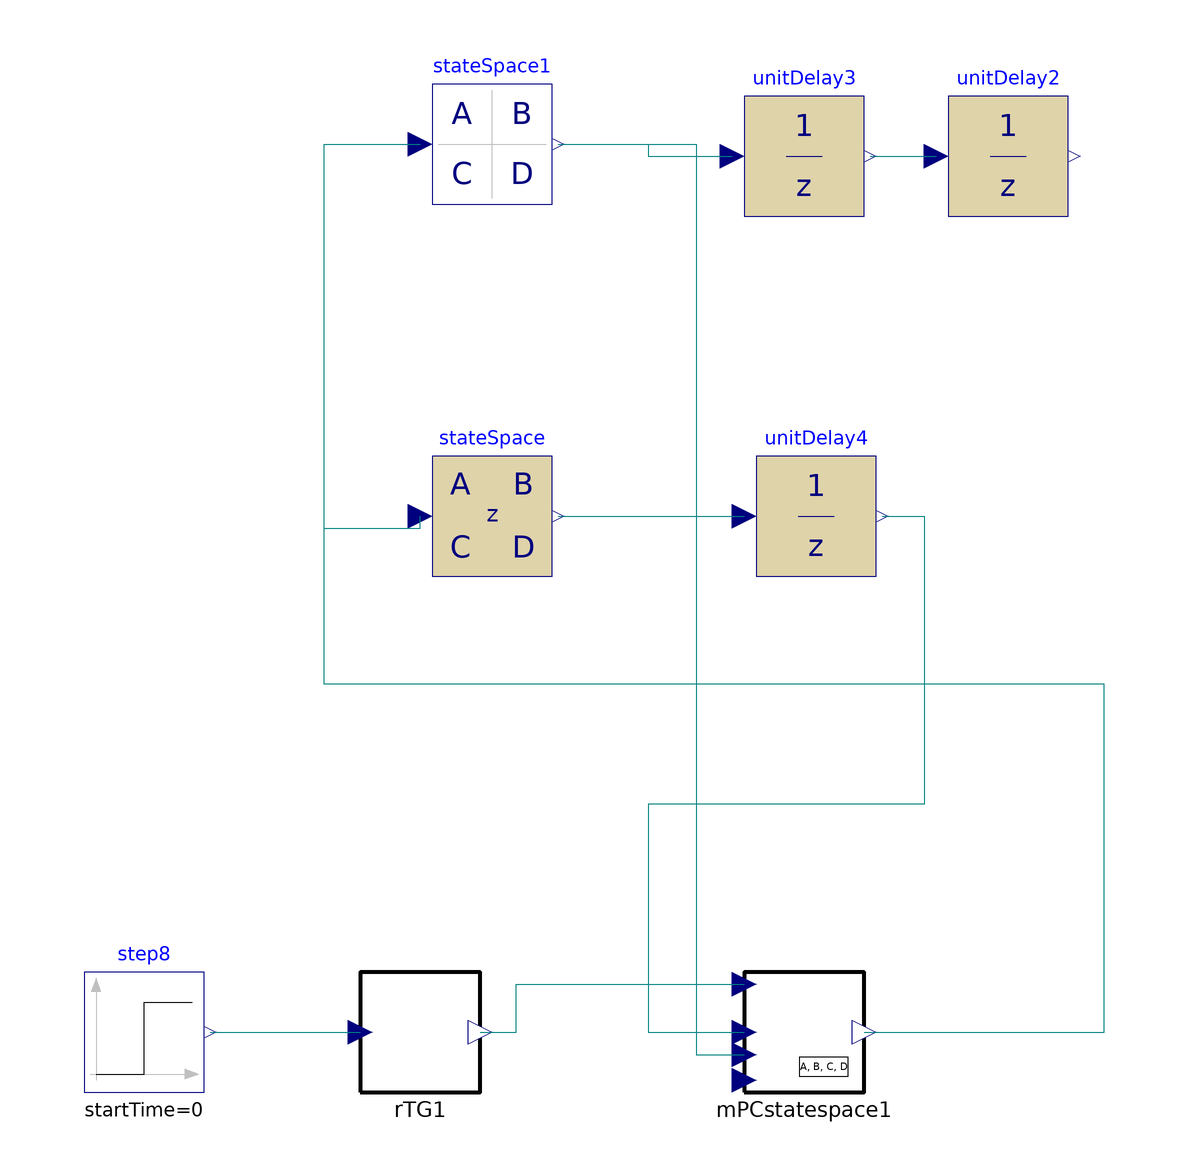

The component connection diagram of the Modelica model below, drawn from its own Placement and Line annotations.

model testMPCstatespace2_2 
      
        parameter Real Ad[6,6]=
      {{    1.72897862747521,   -0.747017500310433,                    0,                    0,                    0,                    0},
       {                   1,                    0,                    0,                    0,                    0,                    0},
       {                   0,                    0,    0.818730753077982,                    0,                    0,                    0},
       {                   0,                    0,                    0,    0.740818220681718,                    0,                    0},
       {                   0,                    0,                    0,                    0,     1.85606684253667,   -0.860707976425058},
       {                   0,                    0,                    0,                    0,                    1,                    0}};
        parameter Real Bd[6,2]=
      {{               0.125,                    0},
       {                   0,                    0},
       {                   1,                    0},
       {                   0,                    1},
       {                   0,               0.0625},
       {                   0,                    0}};
        parameter Real Cd[2,6]=
      {{  0.0756605146676849,   0.0686504680140996,                    0,   -0.863939264394274,                    0,                    0},
       {                   0,                    0,    0.906346234610091,                    0,   0.0380571045525049,   0.0362010376616428}};
        parameter Real Dd[2,2]=
      {{                   0,                    0},
       {                   0,                    0}};
        parameter Real Ts = 1 "sample time";
        Real deltaY[2];
      
      RTG rTG1(      how=1,
        p=2,
        Ts=Ts,
        Np=18)              annotation (extent=[-32,-78; -12,-58]);
      Modelica.Blocks.Sources.Step step8[2](
        offset=0,
        height=1,
        startTime=0) 
                  annotation (extent=[-78,-78; -58,-58]);
      MPCstatespace mPCstatespace1(
        A=Ad,
        B=Bd,
        C=Cd,
        Ts=Ts,
        p=2,
        m=2,
        n=6,
        deltaUmax={0.2},
        deltaXmin={-0.0035},
        deltaYmin={-0.8},
        Umin={-0.4},
        Umax={0.2},
        deltaUmin={-0.1},
        Np=18,
        Nu=13,
        deltaXmax={0.04},
        biasCompensation=0,
        Ymin={0.5},
        Ymax={0.9},
        R={{0.1,0},{0,0.1}},
        Xmax={0.7},
        deltaYmax={0.9},
        Xmin={-0.7},
        boundedXmin={4},
        constraints=0)            annotation (extent=[32,-78; 52,-58]);
      annotation (Diagram, experiment(StopTime=100),
        experimentSetupOutput);
      Modelica.Blocks.Continuous.StateSpace stateSpace1(
        D={{0,0},{0,0}},
        A={{-0.291667,-0.166667,0,0,0,0},{0.125,0,0,0,0,0},{0,0,-0.2,0,0,0},{0,
            0,0,-0.3,0,0},{0,0,0,0,-0.15,-0.08},{0,0,0,0,0.0625,0}},
        B={{0.5,0},{0,0},{1,0},{0,1},{0,0.25},{0,0}},
        C={{0,0.333333,0,-1,0,0},{0,0,1,0,0,0.32}}) 
                         annotation (extent=[-20,70; 0,90]);
      Modelica.Blocks.Discrete.UnitDelay unitDelay2[2](samplePeriod=Ts) 
        annotation (extent=[66,68; 86,88]);
      Modelica.Blocks.Discrete.UnitDelay unitDelay3[2](samplePeriod=Ts) 
        annotation (extent=[32,68; 52,88]);
      Modelica.Blocks.Discrete.StateSpace stateSpace(
        A=Ad,
        B=Bd,
        samplePeriod=Ts,
        C=identity(6),
        D=zeros(6, 2)) annotation (extent=[-20,8; 0,28]);
      Modelica.Blocks.Discrete.UnitDelay unitDelay4[6](samplePeriod=Ts) 
        annotation (extent=[34,8; 54,28]);
    equation 
      connect(rTG1.r, mPCstatespace1.r) 
                                      annotation (points=[-12,-68; -6,-68; -6,
            -60; 32,-60],
                       style(color=74, rgbcolor={0,0,127}));
      connect(step8.y, rTG1.w) annotation (points=[-57,-68; -32,-68], style(
            color=74, rgbcolor={0,0,127}));
      connect(stateSpace1.y, mPCstatespace1.y) annotation (points=[1,80; 24,80;
            24,-71.8; 32,-71.8], style(color=74, rgbcolor={0,0,127}));
      deltaY = unitDelay3.u - unitDelay2.y;
      
      connect(stateSpace1.y, unitDelay3.u) annotation (points=[1,80; 16,80; 16,
            78; 30,78],
                      style(color=74, rgbcolor={0,0,127}));
      connect(unitDelay3.y, unitDelay2.u) 
        annotation (points=[53,78; 64,78],
                                         style(color=74, rgbcolor={0,0,127}));
      connect(mPCstatespace1.u, stateSpace1.u) annotation (points=[52,-68; 92,-68;
            92,-10; -38,-10; -38,80; -22,80], style(color=74, rgbcolor={0,0,127}));
      connect(mPCstatespace1.u, stateSpace.u) annotation (points=[52,-68; 92,
            -68; 92,-10; -38,-10; -38,16; -22,16; -22,18], style(color=74,
            rgbcolor={0,0,127}));
      connect(stateSpace.y, unitDelay4.u) annotation (points=[1,18; 32,18],
                   style(color=74, rgbcolor={0,0,127}));
      connect(unitDelay4.y, mPCstatespace1.x) annotation (points=[55,18; 62,18; 62,
            -30; 16,-30; 16,-68; 32,-68],                style(color=74,
            rgbcolor={0,0,127}));
    end testMPCstatespace2_2;